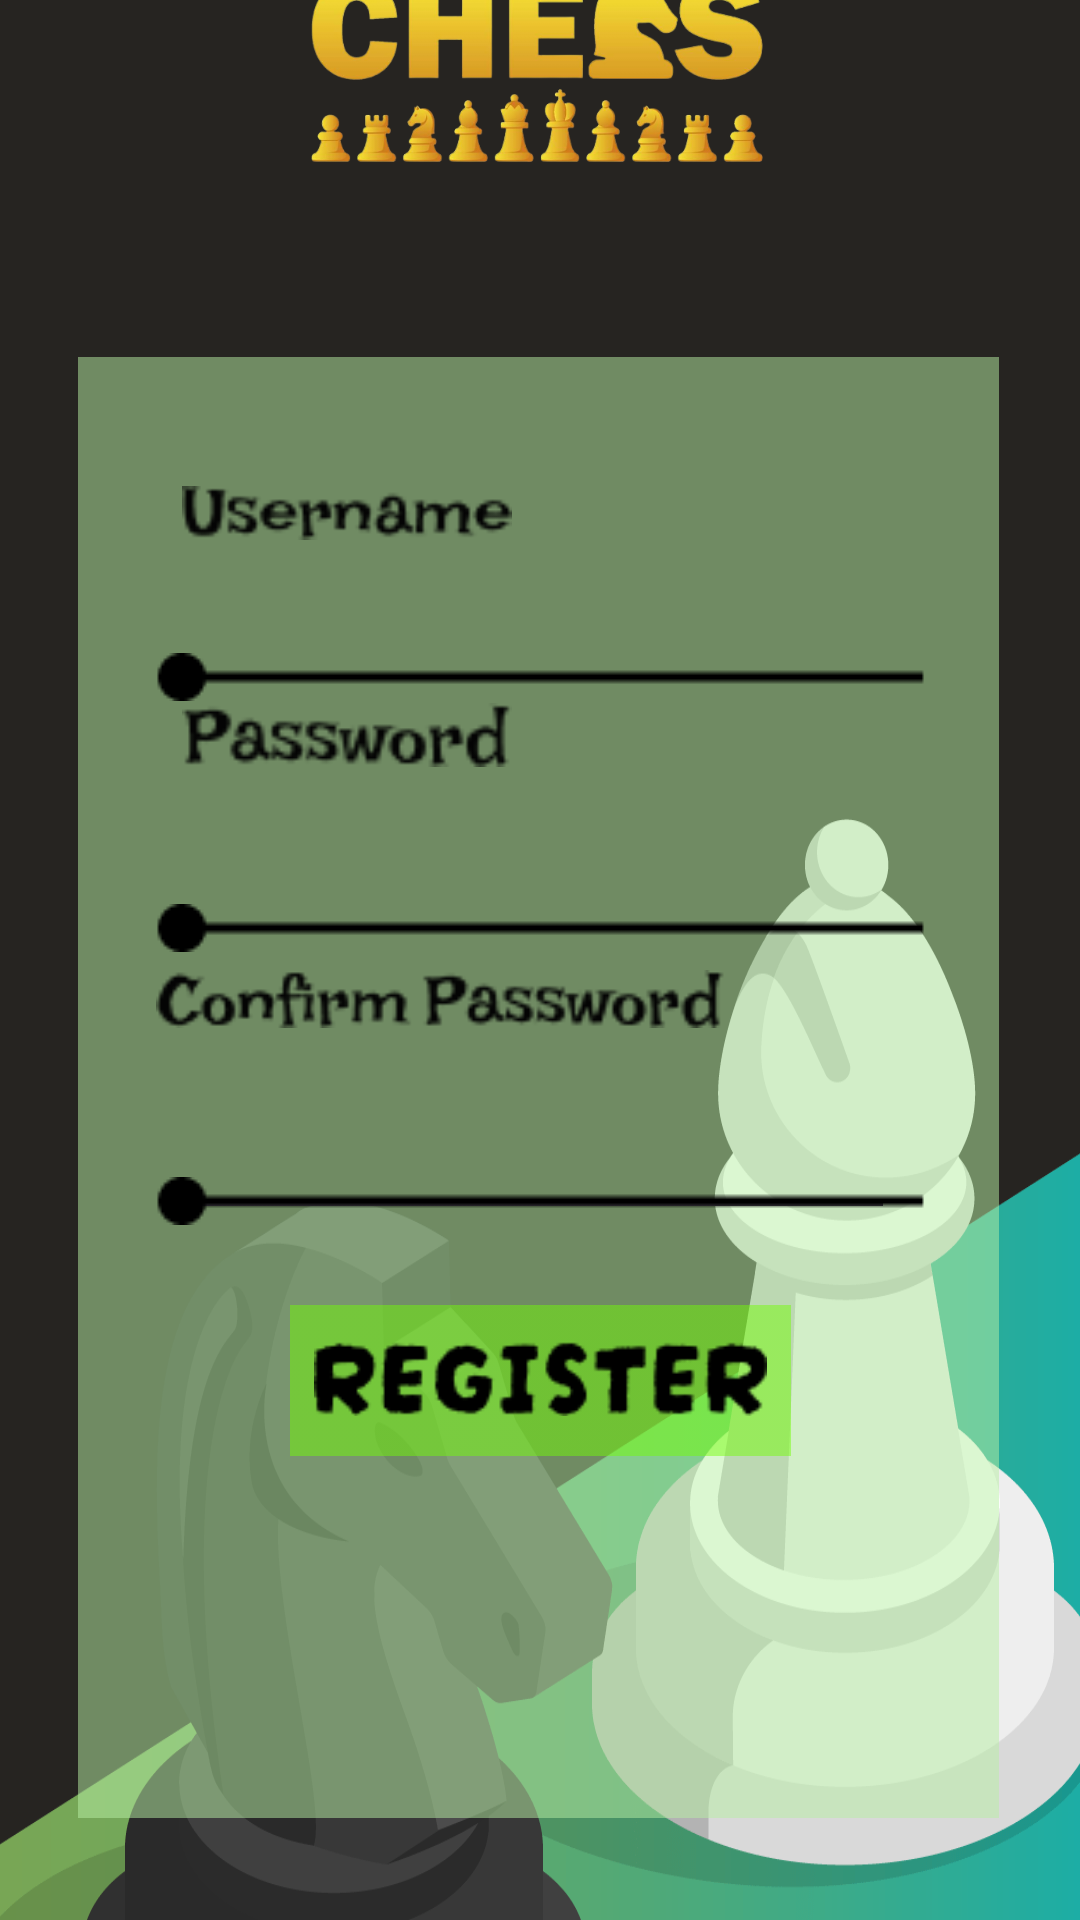

The Android layout XML behind this screen, and the referenced resources:
<!-- AndroidManifest.xml: application theme Theme.Startscreen -->
<!-- res/layout/activity_register.xml -->
<?xml version="1.0" encoding="utf-8"?>
<androidx.constraintlayout.widget.ConstraintLayout xmlns:android="http://schemas.android.com/apk/res/android"
    xmlns:app="http://schemas.android.com/apk/res-auto"
    xmlns:tools="http://schemas.android.com/tools"
    android:layout_width="match_parent"
    android:layout_height="match_parent"
    android:background="@drawable/loadpagebg"
    tools:context=".register"
    tools:layout_editor_absoluteX="0dp"
    tools:layout_editor_absoluteY="-49dp">


    <ImageView
        android:id="@+id/imageView2"
        android:layout_width="179dp"
        android:layout_height="99dp"
        android:layout_marginStart="141dp"
        android:layout_marginTop="7dp"
        android:layout_marginEnd="142dp"
        android:layout_marginBottom="596dp"
        android:src="@drawable/chessicon"
        app:layout_constraintBottom_toBottomOf="parent"
        app:layout_constraintEnd_toEndOf="parent"
        app:layout_constraintHorizontal_bias="0.496"
        app:layout_constraintStart_toStartOf="parent"
        app:layout_constraintTop_toTopOf="parent"
        app:srcCompat="@drawable/chessicon"
        tools:srcCompat="@drawable/chessicon" />

    <View
        android:layout_width="307dp"
        android:layout_height="487dp"
        android:layout_marginStart="55dp"
        android:layout_marginTop="192dp"
        android:layout_marginEnd="56dp"
        android:layout_marginBottom="239dp"
        android:background="#81B8F0A4"
        app:layout_constraintBottom_toBottomOf="parent"
        app:layout_constraintEnd_toEndOf="parent"
        app:layout_constraintStart_toStartOf="parent"
        app:layout_constraintTop_toTopOf="parent"
        app:layout_constraintVertical_bias="0.263" />

    <ImageView
        android:layout_width="110dp"
        android:layout_height="24dp"
        android:src="@drawable/username"
        app:layout_constraintBottom_toBottomOf="parent"
        app:layout_constraintEnd_toEndOf="parent"
        app:layout_constraintHorizontal_bias="0.242"
        app:layout_constraintStart_toStartOf="parent"
        app:layout_constraintTop_toTopOf="parent"
        app:layout_constraintVertical_bias="0.258" />


    <ImageView
        android:layout_width="110dp"
        android:layout_height="24dp"
        android:src="@drawable/password"
        app:layout_constraintBottom_toBottomOf="parent"
        app:layout_constraintEnd_toEndOf="parent"
        app:layout_constraintHorizontal_bias="0.242"
        app:layout_constraintStart_toStartOf="parent"
        app:layout_constraintTop_toTopOf="parent"
        app:layout_constraintVertical_bias="0.378" />

    <EditText
        android:id="@+id/pswd"
        android:layout_width="wrap_content"
        android:layout_height="wrap_content"
        android:ems="10"
        android:inputType="textPassword"
        android:textStyle="bold"
        android:textSize="20dp"
        app:layout_constraintBottom_toBottomOf="parent"
        app:layout_constraintEnd_toEndOf="parent"
        app:layout_constraintStart_toStartOf="parent"
        app:layout_constraintTop_toTopOf="parent"
        app:layout_constraintVertical_bias="0.459" />

    <ImageView
        android:id="@+id/imageView"
        android:layout_width="wrap_content"

        android:layout_height="wrap_content"
        android:src="@drawable/line"
        app:layout_constraintBottom_toBottomOf="parent"
        app:layout_constraintEnd_toEndOf="parent"
        app:layout_constraintStart_toStartOf="parent"
        app:layout_constraintTop_toTopOf="parent"
        app:layout_constraintVertical_bias="0.483" />

    <ImageView
        android:layout_width="190dp"
        android:layout_height="46dp"
        android:src="@drawable/confirmpaswd"
        app:layout_constraintBottom_toBottomOf="parent"
        app:layout_constraintEnd_toEndOf="parent"
        app:layout_constraintHorizontal_bias="0.306"
        app:layout_constraintStart_toStartOf="parent"
        app:layout_constraintTop_toTopOf="parent"
        app:layout_constraintVertical_bias="0.522" />

    <EditText
        android:id="@+id/confirmpswd"
        android:layout_width="wrap_content"
        android:layout_height="wrap_content"
        android:ems="10"
        android:inputType="textPassword"
        android:textStyle="bold"
        android:textSize="20dp"
        app:layout_constraintBottom_toBottomOf="parent"
        app:layout_constraintEnd_toEndOf="parent"
        app:layout_constraintStart_toStartOf="parent"
        app:layout_constraintTop_toTopOf="parent"
        app:layout_constraintVertical_bias="0.614" />

    <ImageView
        android:layout_width="wrap_content"
        android:layout_height="wrap_content"

        android:src="@drawable/line"
        app:layout_constraintBottom_toBottomOf="parent"
        app:layout_constraintEnd_toEndOf="parent"
        app:layout_constraintStart_toStartOf="parent"
        app:layout_constraintTop_toTopOf="parent"
        app:layout_constraintVertical_bias="0.629" />

    <ImageView
        android:layout_width="167dp"
        android:layout_height="61dp"
        android:src="@drawable/registerbg"
        app:layout_constraintBottom_toBottomOf="parent"
        app:layout_constraintEnd_toEndOf="parent"
        app:layout_constraintStart_toStartOf="parent"
        app:layout_constraintTop_toTopOf="parent"
        app:layout_constraintVertical_bias="0.742" />

    <ImageView
        android:layout_width="151dp"
        android:layout_height="51dp"
        android:clickable="true"
        android:src="@drawable/register"
        android:id="@+id/reg"
        app:layout_constraintBottom_toBottomOf="parent"
        app:layout_constraintEnd_toEndOf="parent"
        app:layout_constraintStart_toStartOf="parent"
        app:layout_constraintTop_toTopOf="parent"
        app:layout_constraintVertical_bias="0.737" />

    <EditText
        android:id="@+id/username"
        android:layout_width="wrap_content"
        android:layout_height="wrap_content"
        android:ems="10"
        android:inputType="text"
        android:textStyle="bold"
        android:textSize="20dp"
        app:layout_constraintBottom_toBottomOf="parent"
        app:layout_constraintEnd_toEndOf="parent"
        app:layout_constraintHorizontal_bias="0.499"
        app:layout_constraintStart_toStartOf="parent"
        app:layout_constraintTop_toTopOf="parent"
        app:layout_constraintVertical_bias="0.319" />


    <ImageView
        android:layout_width="wrap_content"
        android:layout_height="wrap_content"

        android:src="@drawable/line"
        app:layout_constraintBottom_toBottomOf="parent"
        app:layout_constraintEnd_toEndOf="parent"
        app:layout_constraintStart_toStartOf="parent"
        app:layout_constraintTop_toTopOf="parent"
        app:layout_constraintVertical_bias="0.349" />

    <TextView
        android:id="@+id/errormsg"
        android:layout_width="280dp"
        android:layout_height="45dp"
        android:textColor="#7E0000"
        android:textStyle="bold"
        android:textAlignment="center"
        app:layout_constraintBottom_toBottomOf="parent"
        app:layout_constraintEnd_toEndOf="parent"
        app:layout_constraintStart_toStartOf="parent"
        app:layout_constraintTop_toTopOf="parent"
        app:layout_constraintVertical_bias="0.679" />

</androidx.constraintlayout.widget.ConstraintLayout>
<!-- resources referenced by this layout -->
<resources>
  <!-- drawable chessicon: png bitmap (drawable, 125205 bytes) -->
  <!-- drawable confirmpaswd: png bitmap (drawable, 2076 bytes) -->
  <!-- drawable line: png bitmap (drawable, 310 bytes) -->
  <!-- drawable loadpagebg: png bitmap (drawable, 79428 bytes) -->
  <!-- drawable password: png bitmap (drawable, 1273 bytes) -->
  <!-- drawable register: png bitmap (drawable, 1963 bytes) -->
  <!-- drawable registerbg: png bitmap (drawable, 313 bytes) -->
  <!-- drawable username: png bitmap (drawable, 1224 bytes) -->
  <style name="Theme.Startscreen" parent="Base.Theme.Startscreen" />
  <style name="Base.Theme.Startscreen" parent="Theme.Material3.Light.NoActionBar">
          
          
          <item name="colorPrimary">@color/black</item>
      </style>
  <color name="black">#FF000000</color>
</resources>
